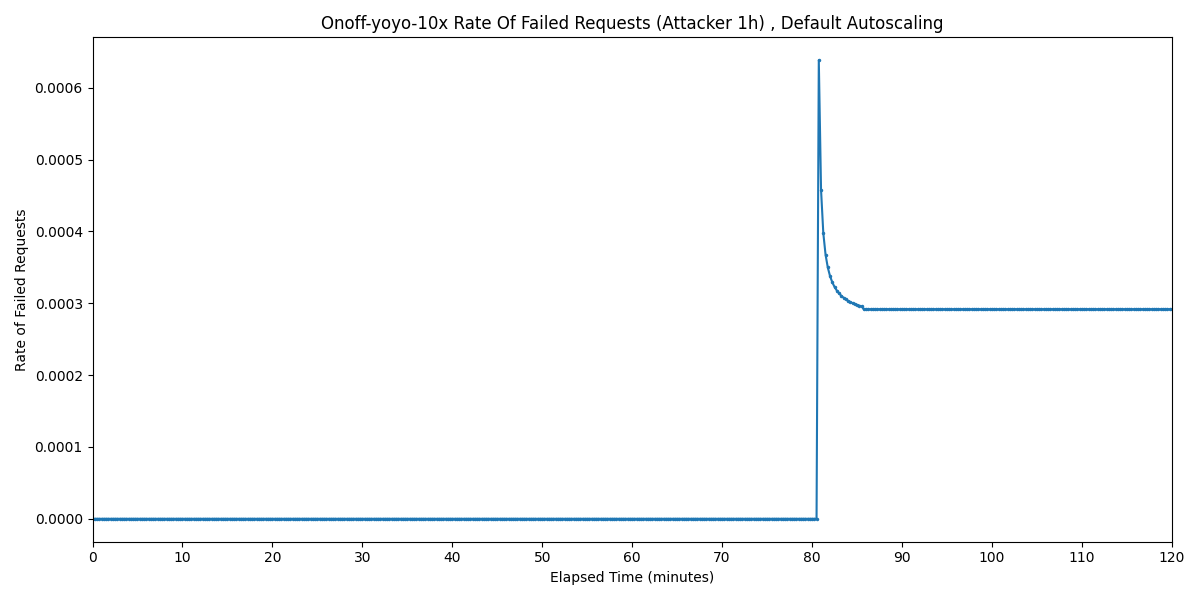

The table this chart was drawn from, first rows:
Timestamp, Rate of Failed Requests
2025-03-31 20:14:50.882, 0
2025-03-31 20:15:05.882, 0
2025-03-31 20:15:20.882, 0
2025-03-31 20:15:35.882, 0
2025-03-31 20:15:50.882, 0
2025-03-31 20:16:05.882, 0
2025-03-31 20:16:20.882, 0
2025-03-31 20:16:35.882, 0
2025-03-31 20:16:50.882, 0
2025-03-31 20:17:05.882, 0
2025-03-31 20:17:20.882, 0
2025-03-31 20:17:35.882, 0
2025-03-31 20:17:50.882, 0
2025-03-31 20:18:05.882, 0
2025-03-31 20:18:20.882, 0
2025-03-31 20:18:35.882, 0
2025-03-31 20:18:50.882, 0
2025-03-31 20:19:05.882, 0
2025-03-31 20:19:20.882, 0
2025-03-31 20:19:35.882, 0
2025-03-31 20:19:50.882, 0
2025-03-31 20:20:05.882, 0
2025-03-31 20:20:20.882, 0
2025-03-31 20:20:35.882, 0
2025-03-31 20:20:50.882, 0
2025-03-31 20:21:05.882, 0
2025-03-31 20:21:20.882, 0
2025-03-31 20:21:35.882, 0
2025-03-31 20:21:50.882, 0
2025-03-31 20:22:05.882, 0
2025-03-31 20:22:20.882, 0
2025-03-31 20:22:35.882, 0
2025-03-31 20:22:50.882, 0
2025-03-31 20:23:05.882, 0
2025-03-31 20:23:20.882, 0
2025-03-31 20:23:35.882, 0
2025-03-31 20:23:50.882, 0
2025-03-31 20:24:05.882, 0
2025-03-31 20:24:20.882, 0
2025-03-31 20:24:35.882, 0
2025-03-31 20:24:50.882, 0
2025-03-31 20:25:05.882, 0
2025-03-31 20:25:20.882, 0
2025-03-31 20:25:35.882, 0
2025-03-31 20:25:50.882, 0
2025-03-31 20:26:05.882, 0
2025-03-31 20:26:20.882, 0
2025-03-31 20:26:35.882, 0
2025-03-31 20:26:50.882, 0
2025-03-31 20:27:05.882, 0
2025-03-31 20:27:20.882, 0
2025-03-31 20:27:35.882, 0
2025-03-31 20:27:50.882, 0
2025-03-31 20:28:05.882, 0
2025-03-31 20:28:20.882, 0
2025-03-31 20:28:35.882, 0
2025-03-31 20:28:50.882, 0
2025-03-31 20:29:05.882, 0
2025-03-31 20:29:20.882, 0
2025-03-31 20:29:35.882, 0
... 421 more rows
